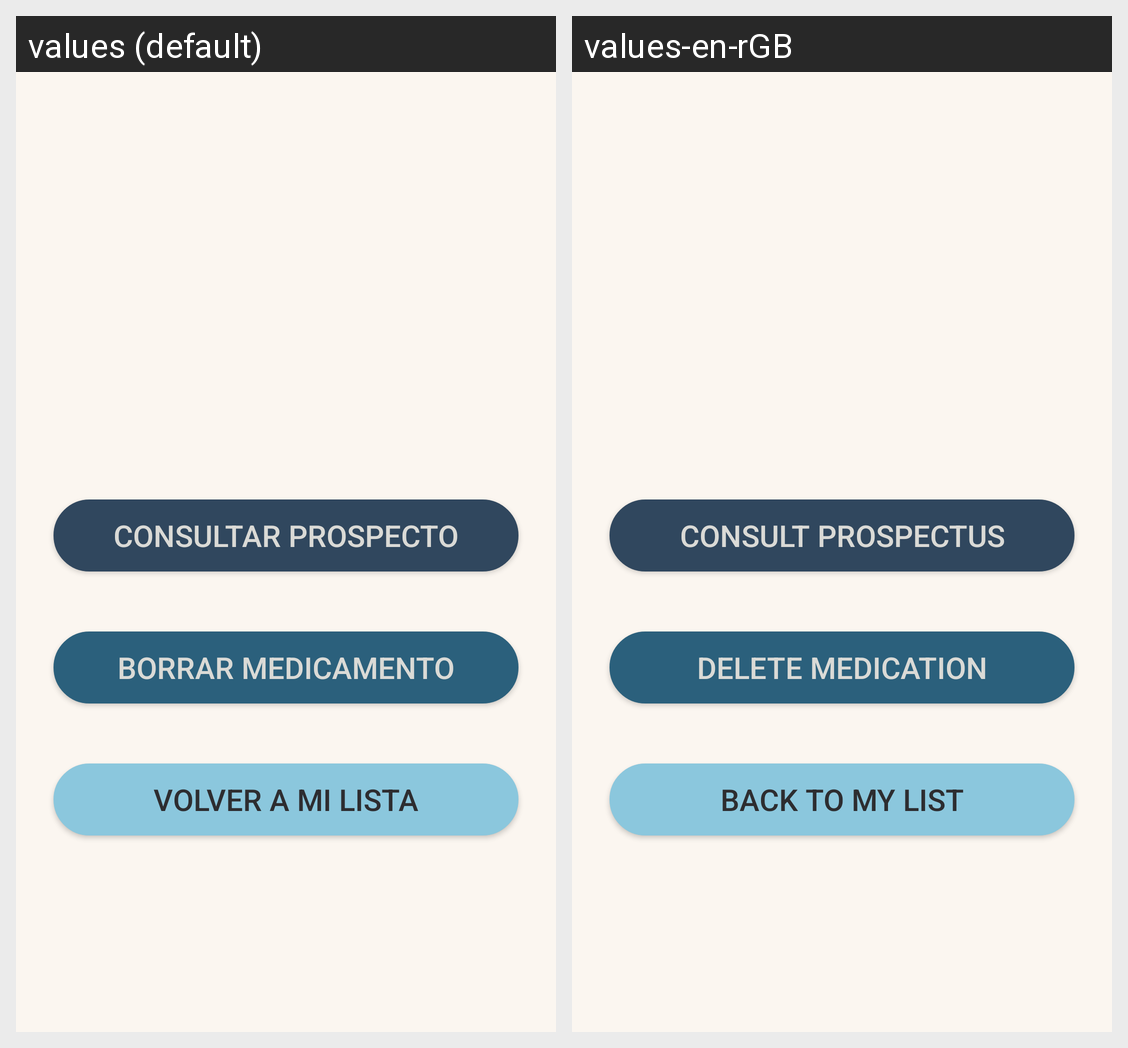

For this localized Android screen grid, give each drawn string resource with its value in every locale shown.
Android screen res/layout/activity_details.xml rendered under 2 locales, left to right: values (default), values-en-rGB. Device: Nexus 5 (rendered at 1080×1920; each locale shown at half size, 540×960, under a caption strip naming it); theme AppTheme.
Strings drawn on this screen, with the default value and each locale's value (text and hints the layout hard-codes, and strings that could not be matched under every locale, appear in the picture but are not listed):

consultar_prospecto
  values: Consultar prospecto
  values-en-rGB: Consult prospectus

borrar_medicamento
  values: Borrar medicamento
  values-en-rGB: Delete medication

volver_a_mi_lista
  values: Volver a mi lista
  values-en-rGB: Back to my list
